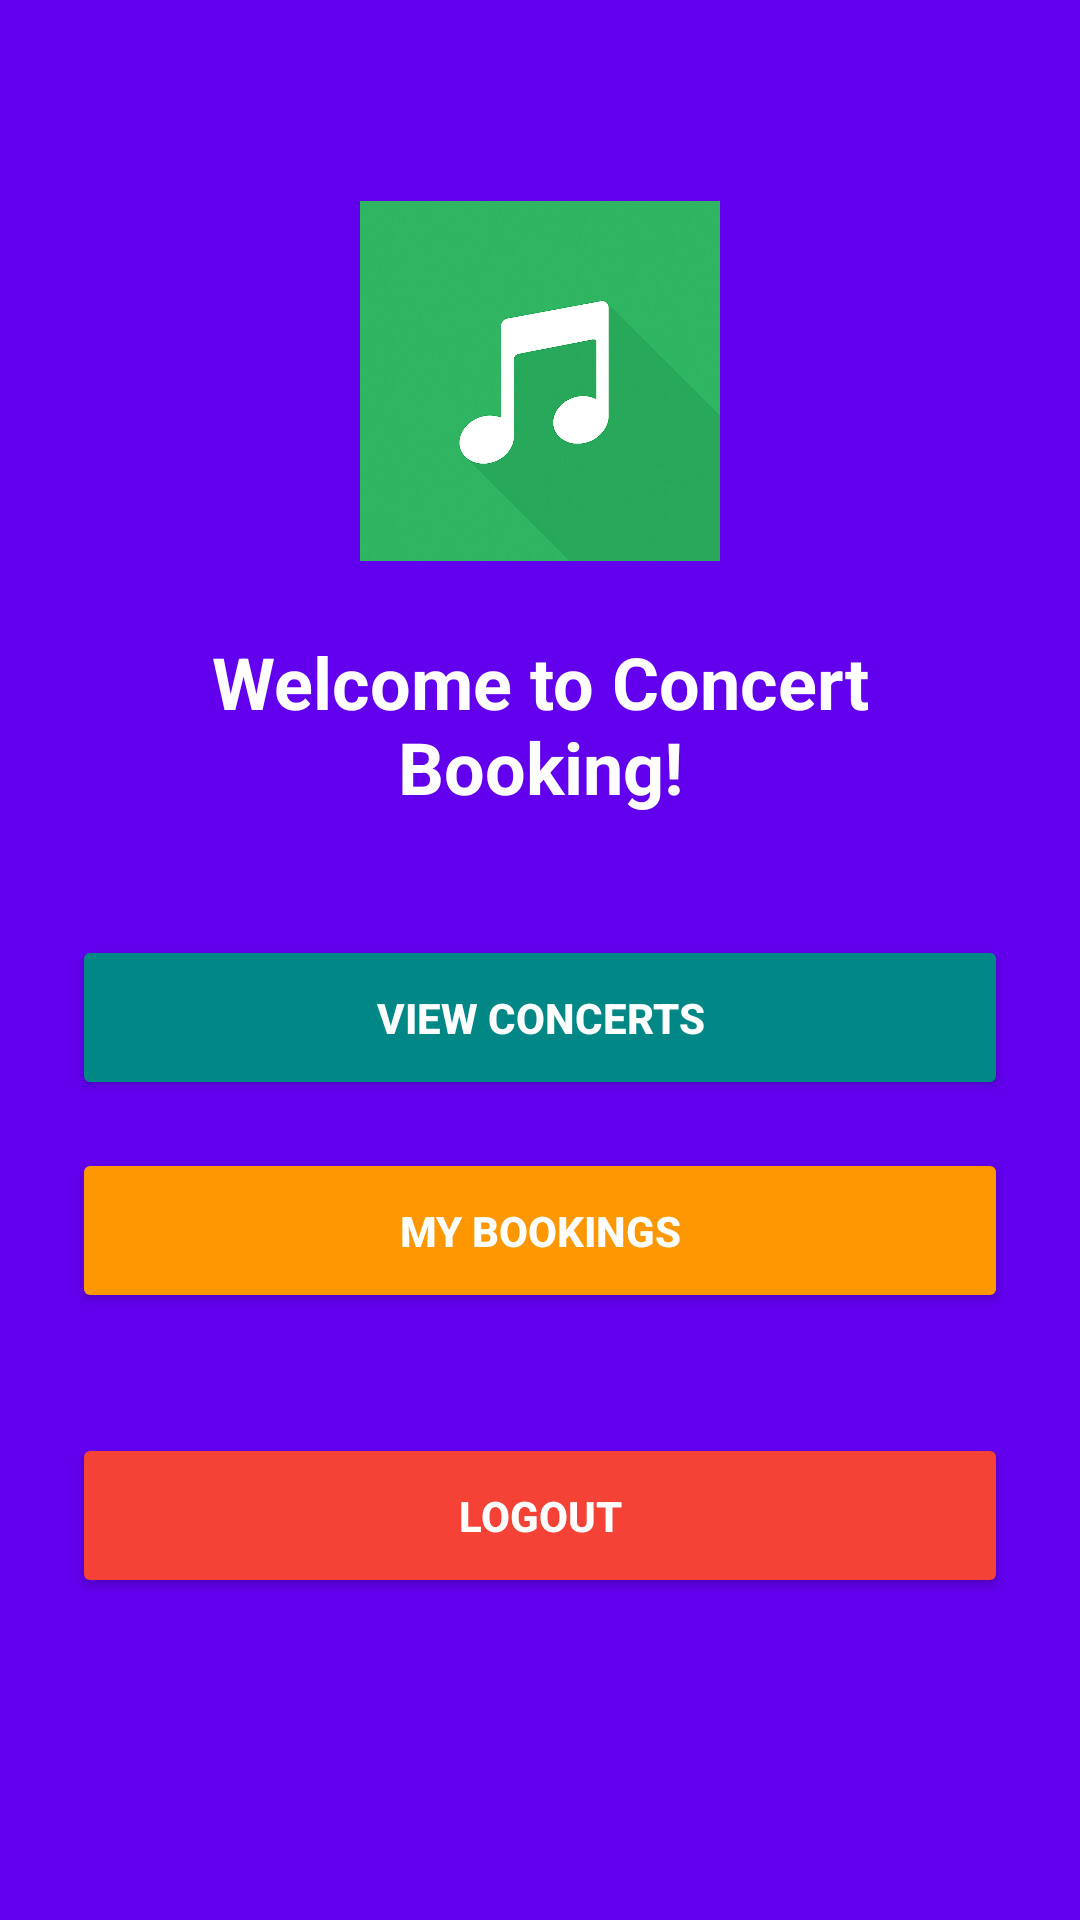

Android layout source for this screen:
<!-- AndroidManifest.xml: activity theme Theme.AppCompat.Light.NoActionBar -->
<!-- res/layout/activity_home.xml -->
<?xml version="1.0" encoding="utf-8"?>
<LinearLayout xmlns:android="http://schemas.android.com/apk/res/android"
    android:layout_width="match_parent"
    android:layout_height="match_parent"
    android:orientation="vertical"
    android:padding="24dp"
    android:background="@color/purple_500"
    android:gravity="center">

    <ImageView
        android:id="@+id/imgLogo"
        android:src="@drawable/ic_concert"
        android:layout_width="120dp"
        android:layout_height="120dp"
        android:contentDescription="@string/app_logo"
        android:layout_marginBottom="24dp" />

    <TextView
        android:id="@+id/welcomeTextView"
        android:layout_width="wrap_content"
        android:layout_height="wrap_content"
        android:text="Welcome to Concert Booking!"
        android:textSize="24sp"
        android:textStyle="bold"
        android:textColor="@color/white"
        android:gravity="center"
        android:layout_marginBottom="40dp" />

    <Button
        android:id="@+id/btnViewConcerts"
        android:layout_width="match_parent"
        android:layout_height="55dp"
        android:text="VIEW CONCERTS"
        android:textStyle="bold"
        android:backgroundTint="@color/teal_700"
        android:textColor="@color/white"
        android:layout_marginBottom="16dp" />

    <Button
        android:id="@+id/btnMyBookings"
        android:layout_width="match_parent"
        android:layout_height="55dp"
        android:text="MY BOOKINGS"
        android:textStyle="bold"
        android:backgroundTint="@color/orange_500"
        android:textColor="@color/white"
        android:layout_marginBottom="40dp" />

    <Button
        android:id="@+id/logoutButton"
        android:layout_width="match_parent"
        android:layout_height="55dp"
        android:text="LOGOUT"
        android:textStyle="bold"
        android:backgroundTint="@color/red_500"
        android:textColor="@color/white"
        android:layout_marginBottom="40dp"/>

</LinearLayout>
<!-- resources referenced by this layout -->
<resources>
  <color name="orange_500">#FF9800</color>
  <color name="purple_500">#FF6200EE</color>
  <color name="red_500">#FFF44336</color>
  <color name="teal_700">#FF018786</color>
  <color name="white">#FFFFFFFF</color>
  <!-- drawable ic_concert: jpg bitmap (drawable, 1045810 bytes) -->
  <string name="app_logo">\@drawable/music_logo\n</string>
</resources>
